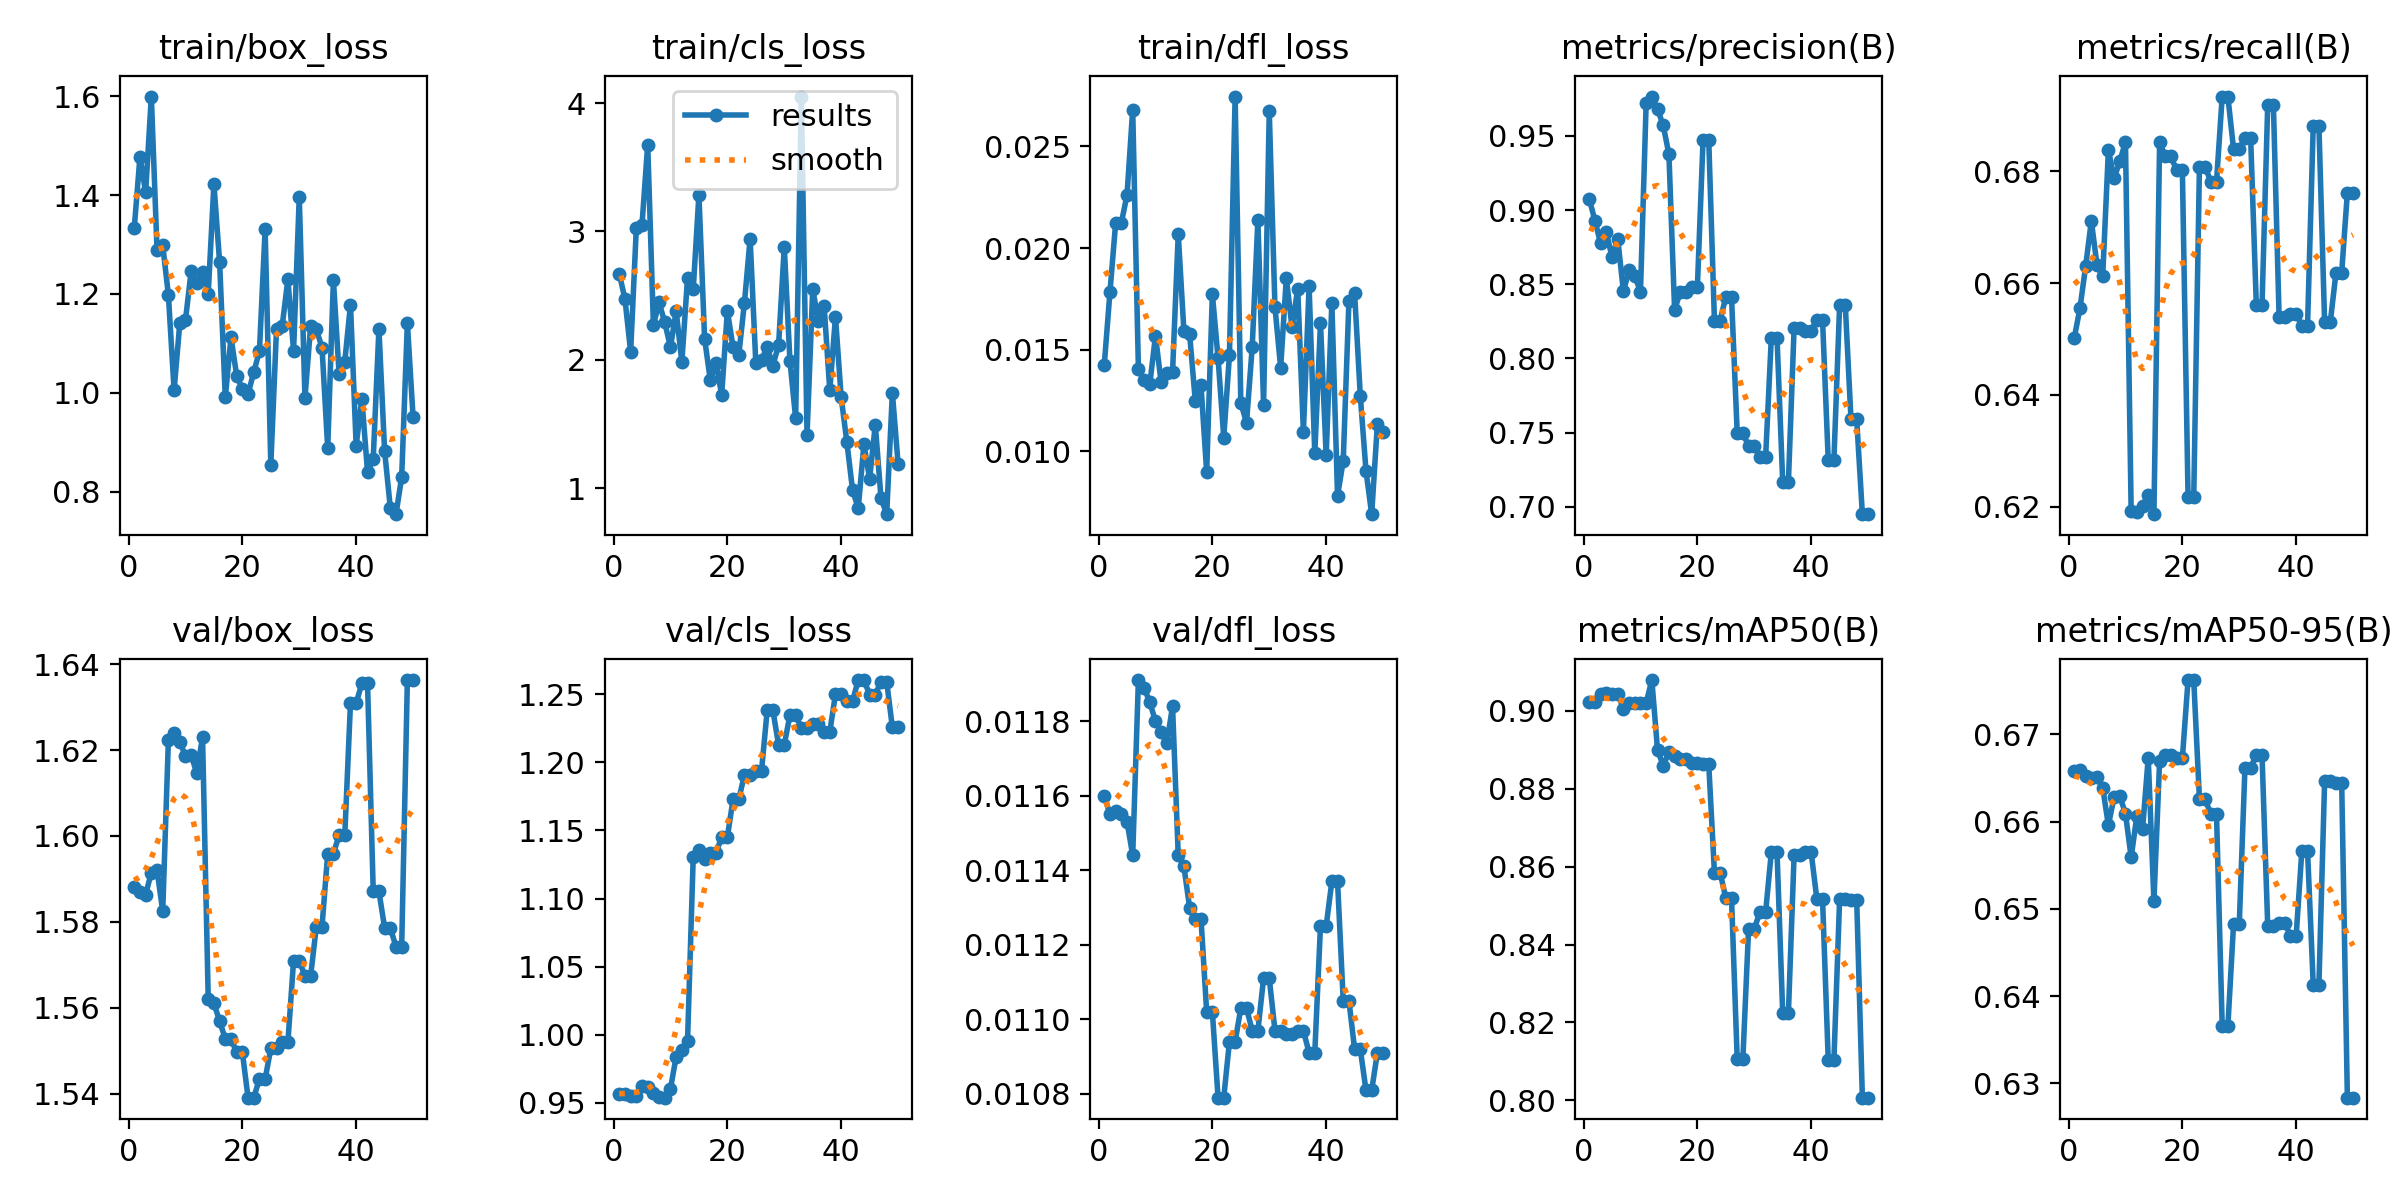

Values plotted in this chart, from the file beside it:
epoch, time, train/box_loss, train/cls_loss, train/dfl_loss, metrics/precision(B), metrics/recall(B), metrics/mAP50(B), metrics/mAP50-95(B), val/box_loss, val/cls_loss, val/dfl_loss, lr/pg0, lr/pg1, lr/pg2
1, 9.615, 1.333, 2.672, 0.01425, 0.9076, 0.6502, 0.9022, 0.6658, 1.588, 0.9565, 0.0116, 0, 0, 0
2, 22.18, 1.477, 2.473, 0.01783, 0.8928, 0.6555, 0.9023, 0.6659, 1.587, 0.9562, 0.01155, 1.16644e-06, 1.16644e-06, 1.16644e-06
3, 33.99, 1.405, 2.062, 0.02123, 0.8776, 0.663, 0.9044, 0.6653, 1.586, 0.9551, 0.01156, 2.28575e-06, 2.28575e-06, 2.28575e-06
4, 45.45, 1.599, 3.027, 0.02123, 0.8852, 0.6711, 0.9045, 0.665, 1.591, 0.9551, 0.01155, 3.35794e-06, 3.35794e-06, 3.35794e-06
5, 57.22, 1.29, 3.053, 0.02261, 0.8683, 0.6632, 0.9044, 0.6651, 1.592, 0.9623, 0.01153, 4.38301e-06, 4.38301e-06, 4.38301e-06
6, 68.1, 1.298, 3.676, 0.02681, 0.8808, 0.6613, 0.9044, 0.6639, 1.582, 0.9615, 0.01144, 5.36095e-06, 5.36095e-06, 5.36095e-06
7, 78.42, 1.198, 2.271, 0.01406, 0.8454, 0.6838, 0.9005, 0.6596, 1.622, 0.9575, 0.01191, 6.29177e-06, 6.29177e-06, 6.29177e-06
8, 88.94, 1.005, 2.446, 0.01349, 0.8593, 0.6787, 0.902, 0.6628, 1.624, 0.9544, 0.01189, 7.17546e-06, 7.17546e-06, 7.17546e-06
9, 99.37, 1.14, 2.291, 0.0133, 0.8557, 0.6818, 0.902, 0.6629, 1.622, 0.9538, 0.01185, 8.01203e-06, 8.01203e-06, 8.01203e-06
10, 110.8, 1.147, 2.098, 0.01568, 0.8449, 0.6853, 0.902, 0.6609, 1.619, 0.9604, 0.0118, 8.80148e-06, 8.80148e-06, 8.80148e-06
11, 122.3, 1.246, 2.38, 0.01339, 0.9721, 0.6192, 0.902, 0.6559, 1.619, 0.984, 0.01177, 9.5438e-06, 9.5438e-06, 9.5438e-06
12, 124.3, 1.222, 1.982, 0.01387, 0.9766, 0.6191, 0.9079, 0.6606, 1.615, 0.9885, 0.01174, 1.0239e-05, 1.0239e-05, 1.0239e-05
13, 125.8, 1.245, 2.637, 0.01388, 0.9681, 0.6201, 0.8899, 0.6591, 1.623, 0.9954, 0.01184, 1.08871e-05, 1.08871e-05, 1.08871e-05
14, 127.2, 1.2, 2.549, 0.02068, 0.9571, 0.6221, 0.886, 0.6673, 1.562, 1.13, 0.01144, 1.1488e-05, 1.1488e-05, 1.1488e-05
15, 128.6, 1.422, 3.286, 0.01591, 0.9376, 0.6187, 0.8894, 0.6509, 1.561, 1.136, 0.01141, 1.20418e-05, 1.20418e-05, 1.20418e-05
16, 130, 1.264, 2.164, 0.01577, 0.8328, 0.6852, 0.8884, 0.6669, 1.557, 1.129, 0.0113, 1.25486e-05, 1.25486e-05, 1.25486e-05
17, 131.4, 0.9907, 1.841, 0.01248, 0.8448, 0.6826, 0.8877, 0.6676, 1.553, 1.133, 0.01127, 1.30081e-05, 1.30081e-05, 1.30081e-05
18, 132.8, 1.112, 1.978, 0.01325, 0.8448, 0.6826, 0.8877, 0.6676, 1.553, 1.133, 0.01127, 1.34206e-05, 1.34206e-05, 1.34206e-05
19, 134.2, 1.035, 1.726, 0.00898, 0.8481, 0.6802, 0.8866, 0.6673, 1.55, 1.145, 0.01102, 1.37859e-05, 1.37859e-05, 1.37859e-05
20, 135.6, 1.007, 2.382, 0.01773, 0.8481, 0.6802, 0.8866, 0.6673, 1.55, 1.145, 0.01102, 1.41041e-05, 1.41041e-05, 1.41041e-05
21, 137, 0.9972, 2.097, 0.01459, 0.9472, 0.6218, 0.8862, 0.6762, 1.539, 1.173, 0.01079, 1.43752e-05, 1.43752e-05, 1.43752e-05
22, 138.5, 1.042, 2.035, 0.01068, 0.9472, 0.6218, 0.8862, 0.6762, 1.539, 1.173, 0.01079, 1.45992e-05, 1.45992e-05, 1.45992e-05
23, 139.8, 1.084, 2.444, 0.01472, 0.8255, 0.6808, 0.8585, 0.6626, 1.543, 1.191, 0.01094, 1.4776e-05, 1.4776e-05, 1.4776e-05
24, 141.2, 1.331, 2.944, 0.02745, 0.8255, 0.6808, 0.8585, 0.6626, 1.543, 1.191, 0.01094, 1.49057e-05, 1.49057e-05, 1.49057e-05
25, 142.6, 0.8542, 1.973, 0.01239, 0.8416, 0.6781, 0.8519, 0.6608, 1.551, 1.194, 0.01103, 1.49883e-05, 1.49883e-05, 1.49883e-05
26, 143.9, 1.129, 1.997, 0.0114, 0.8416, 0.6781, 0.8519, 0.6608, 1.551, 1.194, 0.01103, 1.50238e-05, 1.50238e-05, 1.50238e-05
27, 145.4, 1.135, 2.098, 0.01512, 0.7498, 0.6934, 0.8107, 0.6366, 1.552, 1.238, 0.01097, 1.50121e-05, 1.50121e-05, 1.50121e-05
28, 146.7, 1.23, 1.955, 0.02139, 0.7498, 0.6934, 0.8107, 0.6366, 1.552, 1.238, 0.01097, 1.49533e-05, 1.49533e-05, 1.49533e-05
29, 148, 1.085, 2.113, 0.0123, 0.7408, 0.6839, 0.844, 0.6483, 1.571, 1.213, 0.01111, 1.48474e-05, 1.48474e-05, 1.48474e-05
30, 149.3, 1.396, 2.878, 0.02672, 0.7408, 0.6839, 0.844, 0.6483, 1.571, 1.213, 0.01111, 1.46944e-05, 1.46944e-05, 1.46944e-05
31, 150.8, 0.9898, 1.989, 0.0171, 0.7338, 0.686, 0.8484, 0.6661, 1.567, 1.235, 0.01097, 1.44942e-05, 1.44942e-05, 1.44942e-05
32, 152, 1.135, 1.544, 0.01411, 0.7338, 0.686, 0.8484, 0.6661, 1.567, 1.235, 0.01097, 1.42469e-05, 1.42469e-05, 1.42469e-05
33, 153.4, 1.128, 4.05, 0.01853, 0.814, 0.6561, 0.8637, 0.6676, 1.579, 1.225, 0.01096, 1.39525e-05, 1.39525e-05, 1.39525e-05
34, 154.7, 1.091, 1.413, 0.0161, 0.814, 0.6561, 0.8637, 0.6676, 1.579, 1.225, 0.01096, 1.3611e-05, 1.3611e-05, 1.3611e-05
35, 156, 0.8879, 2.55, 0.01799, 0.7167, 0.6918, 0.8224, 0.6481, 1.596, 1.228, 0.01097, 1.32223e-05, 1.32223e-05, 1.32223e-05
36, 157.4, 1.229, 2.302, 0.01096, 0.7167, 0.6918, 0.8224, 0.6481, 1.596, 1.228, 0.01097, 1.27866e-05, 1.27866e-05, 1.27866e-05
37, 158.8, 1.038, 2.421, 0.01812, 0.8204, 0.654, 0.8629, 0.6484, 1.6, 1.222, 0.01091, 1.23036e-05, 1.23036e-05, 1.23036e-05
38, 160.2, 1.063, 1.762, 0.0099, 0.8204, 0.654, 0.8629, 0.6484, 1.6, 1.222, 0.01091, 1.17736e-05, 1.17736e-05, 1.17736e-05
39, 161.5, 1.178, 2.334, 0.01629, 0.8186, 0.6545, 0.8636, 0.6469, 1.631, 1.25, 0.01125, 1.11965e-05, 1.11965e-05, 1.11965e-05
40, 162.9, 0.8929, 1.709, 0.00981, 0.8186, 0.6545, 0.8636, 0.6469, 1.631, 1.25, 0.01125, 1.05722e-05, 1.05722e-05, 1.05722e-05
41, 164.2, 0.9878, 1.359, 0.01729, 0.8259, 0.6524, 0.8517, 0.6567, 1.636, 1.245, 0.01137, 9.9008e-06, 9.9008e-06, 9.9008e-06
42, 165.5, 0.8394, 0.9862, 0.00781, 0.8259, 0.6524, 0.8517, 0.6567, 1.636, 1.245, 0.01137, 9.18228e-06, 9.18228e-06, 9.18228e-06
43, 166.8, 0.8663, 0.8418, 0.00954, 0.7315, 0.6881, 0.8104, 0.6413, 1.587, 1.26, 0.01105, 8.41663e-06, 8.41663e-06, 8.41663e-06
44, 168.2, 1.129, 1.343, 0.01738, 0.7315, 0.6881, 0.8104, 0.6413, 1.587, 1.26, 0.01105, 7.60386e-06, 7.60386e-06, 7.60386e-06
45, 169.6, 0.8822, 1.073, 0.01778, 0.8357, 0.653, 0.8516, 0.6646, 1.579, 1.25, 0.01092, 6.74397e-06, 6.74397e-06, 6.74397e-06
46, 171, 0.767, 1.493, 0.01272, 0.8357, 0.653, 0.8516, 0.6646, 1.579, 1.25, 0.01092, 5.83695e-06, 5.83695e-06, 5.83695e-06
47, 172.5, 0.7542, 0.9221, 0.00905, 0.7589, 0.6619, 0.8515, 0.6645, 1.574, 1.259, 0.01081, 4.88281e-06, 4.88281e-06, 4.88281e-06
48, 173.8, 0.8292, 0.7969, 0.00691, 0.7589, 0.6619, 0.8515, 0.6645, 1.574, 1.259, 0.01081, 3.88154e-06, 3.88154e-06, 3.88154e-06
49, 175.2, 1.141, 1.742, 0.01133, 0.695, 0.6762, 0.8007, 0.6284, 1.636, 1.226, 0.01091, 2.83315e-06, 2.83315e-06, 2.83315e-06
50, 176.4, 0.951, 1.191, 0.01094, 0.695, 0.6762, 0.8007, 0.6284, 1.636, 1.226, 0.01091, 1.73764e-06, 1.73764e-06, 1.73764e-06
